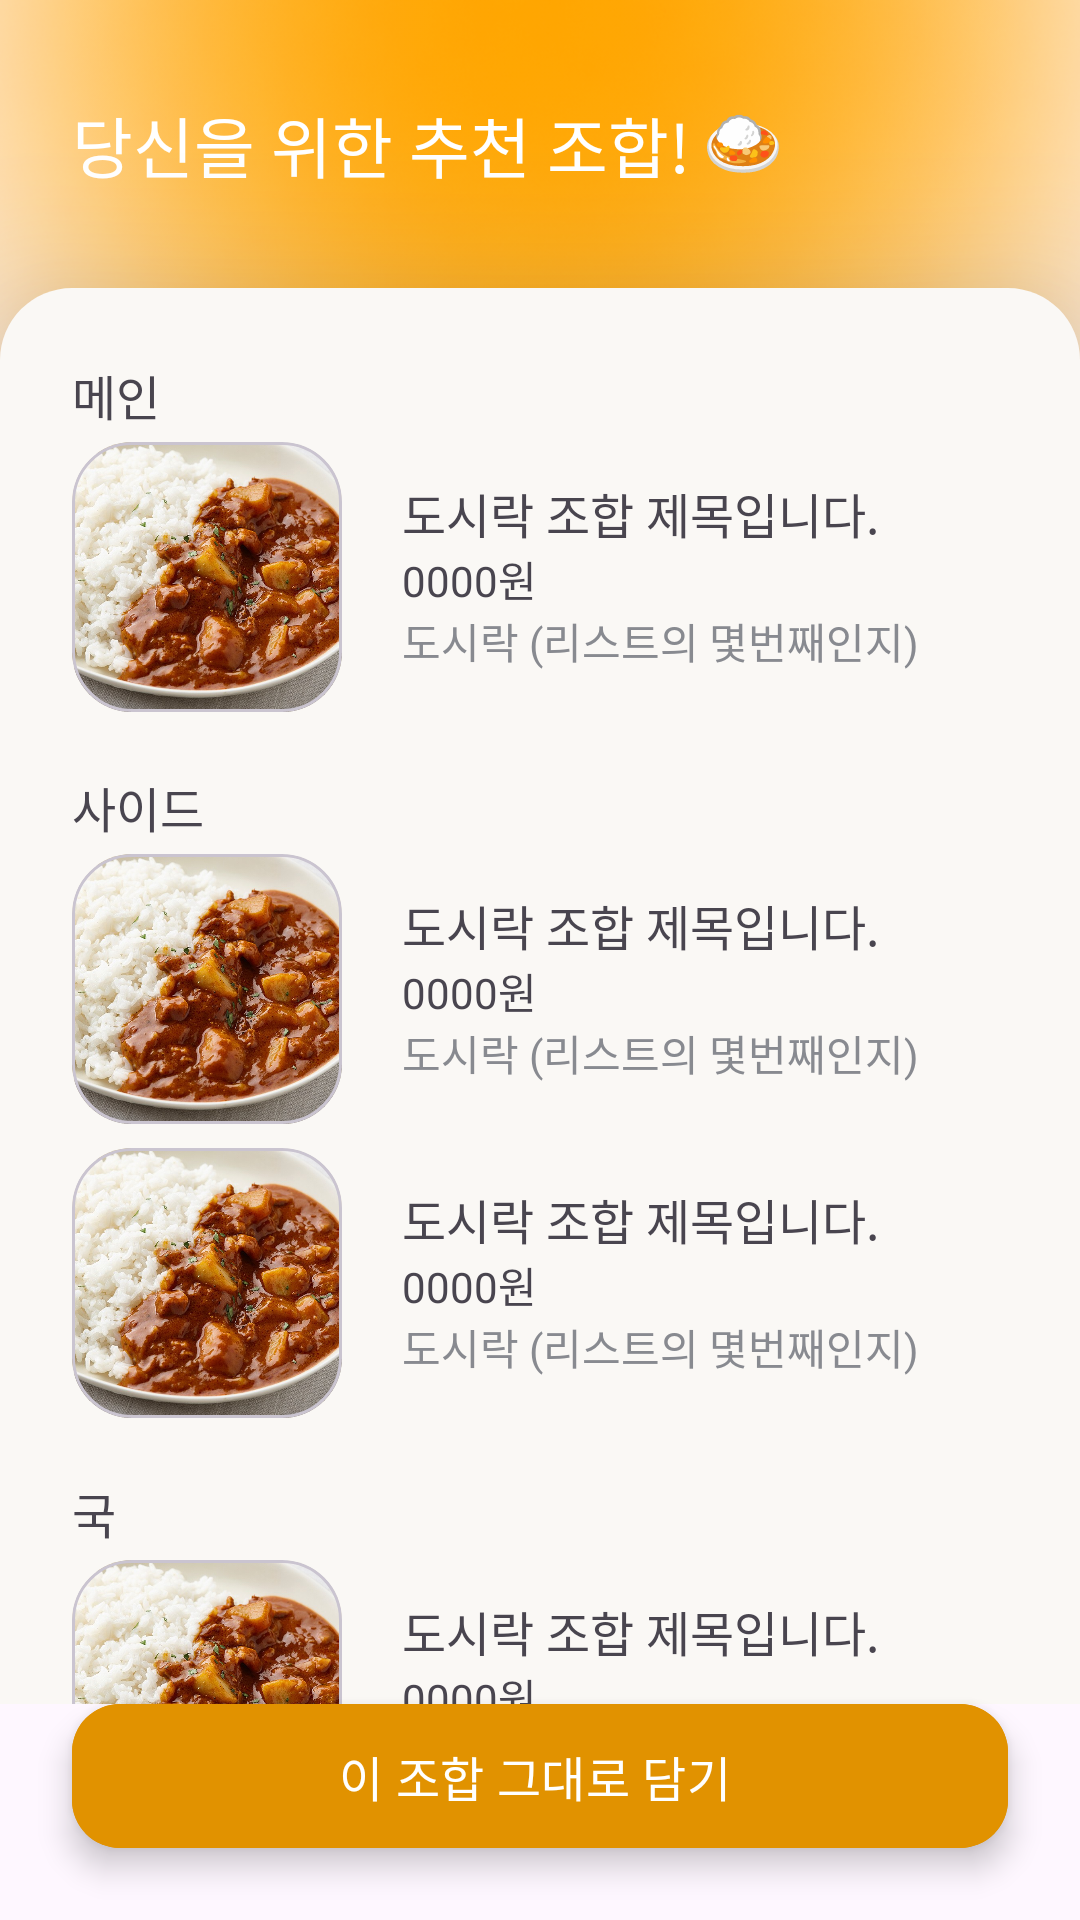

Write the Android layout XML for this screen, with the resource values it uses.
<!-- AndroidManifest.xml: application theme Theme.SmartstoreUI -->
<!-- res/layout/fragment_click_combi2.xml -->
<androidx.constraintlayout.widget.ConstraintLayout xmlns:android="http://schemas.android.com/apk/res/android"
    xmlns:app="http://schemas.android.com/apk/res-auto"
    xmlns:tools="http://schemas.android.com/tools"
    android:layout_width="match_parent"
    android:layout_height="match_parent"
    tools:context=".ui.home.ClickCombiFragment">


    
    <androidx.core.widget.NestedScrollView
        android:layout_width="match_parent"
        android:layout_height="match_parent"
        android:layout_marginBottom="72dp"
    android:fillViewport="true">

    <androidx.constraintlayout.widget.ConstraintLayout
        android:layout_width="match_parent"
        android:layout_height="wrap_content"
        android:layout_marginBottom="100dp">

        <TextView
            android:id="@+id/title_page"
            android:layout_width="wrap_content"
            android:layout_height="wrap_content"
            android:layout_marginHorizontal="24dp"
            android:layout_marginVertical="16dp"
            android:elevation="4dp"
            android:fontFamily="@font/pretendard_extrabold"
            android:text="당신을 위한 추천 조합!"
            android:textColor="@color/white"
            android:textSize="22dp"
            app:layout_constraintBottom_toTopOf="@id/recommContainer"
            app:layout_constraintStart_toStartOf="parent"
            app:layout_constraintTop_toTopOf="parent" />

        <TextView
            android:layout_width="wrap_content"
            android:layout_height="wrap_content"
            android:textSize="22dp"
            android:elevation="4dp"
            android:layout_marginStart="4dp"
            app:layout_constraintStart_toEndOf="@+id/title_page"
            app:layout_constraintTop_toTopOf="@+id/title_page"
            android:text="🍛"

            />

        <LinearLayout
            android:id="@+id/main_layout"
            android:layout_width="match_parent"
            android:layout_height="wrap_content"
            android:layout_margin="24dp"
            android:orientation="vertical"
            app:layout_constraintTop_toTopOf="@id/recommContainer"
            android:elevation="33dp">

            <TextView
                android:layout_width="match_parent"
                android:layout_height="wrap_content"
                android:fontFamily="@font/pretendard_bold"
                android:text="메인"
                android:textSize="16dp" />

            <include
                android:id="@+id/mainlayout"
                layout="@layout/combi_item"
                />

        </LinearLayout>

        <LinearLayout
            android:id="@+id/side1_layout"
            android:layout_width="match_parent"
            android:layout_height="wrap_content"
            android:layout_marginHorizontal="24dp"
            android:layout_marginTop="16dp"
            android:orientation="vertical"
            app:layout_constraintTop_toBottomOf="@+id/main_layout"
            android:elevation="33dp">

            <TextView
                android:layout_width="match_parent"
                android:layout_height="wrap_content"
                android:fontFamily="@font/pretendard_bold"
                android:text="사이드"
                android:textSize="16dp" />

            <include
                android:id="@+id/side1layout"
                layout="@layout/combi_item"
                />
            <include
                android:id="@+id/side2layout"
                layout="@layout/combi_item"
                />

        </LinearLayout>

        <LinearLayout
            android:id="@+id/limear3"
            android:layout_width="match_parent"
            android:layout_height="wrap_content"
            android:layout_marginHorizontal="24dp"
            android:layout_marginTop="16dp"
            android:orientation="vertical"
            app:layout_constraintTop_toBottomOf="@+id/side1_layout"
            android:elevation="33dp">

            <TextView
                android:layout_width="match_parent"
                android:layout_height="wrap_content"
                android:fontFamily="@font/pretendard_bold"
                android:text="국"
                android:textSize="16dp" />

            <include
                android:id="@+id/souplayout"
                layout="@layout/combi_item"
                />

        </LinearLayout>

        <LinearLayout
            android:id="@+id/limear4"
            android:layout_width="match_parent"
            android:layout_height="wrap_content"
            android:layout_marginHorizontal="24dp"
            android:layout_marginTop="16dp"
            android:layout_marginBottom="60dp"
            android:orientation="vertical"
            app:layout_constraintTop_toBottomOf="@+id/limear3"
            android:elevation="33dp">

            <TextView
                android:id="@+id/tvTotalPrice"
                android:layout_width="match_parent"
                android:layout_height="wrap_content"
                android:fontFamily="@font/pretendard_bold"
                android:text="총합: 1546원"
                android:textSize="16dp" />

        </LinearLayout>




        <ImageView
            android:id="@+id/imageView"
            android:layout_width="match_parent"
            android:layout_height="wrap_content"
            android:scaleType="fitStart"
            android:src="@drawable/mypagegra"
            app:layout_constraintTop_toTopOf="parent" />

        <View
            android:id="@+id/recommContainer"
            android:layout_width="match_parent"
            android:layout_height="560dp"
            android:background="@drawable/rounded_top_corners"
            android:elevation="32dp"
            app:layout_constraintBottom_toBottomOf="parent"
            tools:layout_editor_absoluteX="0dp" />

    </androidx.constraintlayout.widget.ConstraintLayout>

</androidx.core.widget.NestedScrollView>


    <com.google.android.material.floatingactionbutton.ExtendedFloatingActionButton
        android:id="@+id/gotocart_btn"
        android:layout_width="match_parent"
        android:layout_height="48dp"
        android:layout_marginHorizontal="24dp"
        android:layout_marginBottom="24dp"
        android:layout_marginTop="16dp"
        android:backgroundTint="@color/text_yellow"
        android:text="이 조합 그대로 담기"
        android:textSize="16dp"
        android:fontFamily="@font/pretendard_semibold"
        android:textColor="@color/white"
        app:layout_constraintBottom_toBottomOf="parent"
        app:layout_constraintStart_toStartOf="parent"
        app:layout_constraintEnd_toEndOf="parent" />
</androidx.constraintlayout.widget.ConstraintLayout>
<!-- res/layout/combi_item.xml (included above) -->
<?xml version="1.0" encoding="utf-8"?>
<androidx.constraintlayout.widget.ConstraintLayout xmlns:android="http://schemas.android.com/apk/res/android"
    xmlns:app="http://schemas.android.com/apk/res-auto"
    android:layout_width="match_parent"
    android:layout_height="wrap_content"
    android:paddingVertical="4dp">

    <com.google.android.material.card.MaterialCardView
        android:id="@+id/imageCard"
        android:layout_width="90dp"
        android:layout_height="90dp"
        app:cardCornerRadius="20dp"
        app:cardElevation="0dp"
        app:layout_constraintStart_toStartOf="parent"
        app:layout_constraintTop_toTopOf="parent">

        <ImageView
            android:id="@+id/menuImage"
            android:layout_width="match_parent"
            android:layout_height="match_parent"
            android:layout_gravity="center"
            android:adjustViewBounds="true"
            android:scaleType="centerCrop"
            android:src="@drawable/soup10" />
    </com.google.android.material.card.MaterialCardView>

    <LinearLayout
        android:layout_width="0dp"
        android:layout_height="match_parent"
        android:orientation="vertical"
        android:paddingVertical="12dp"
        android:paddingLeft="20dp"
        app:layout_constraintStart_toEndOf="@id/imageCard">

        <TextView
            android:id="@+id/textShoppingMenuName"
            android:layout_width="wrap_content"
            android:layout_height="wrap_content"
            android:layout_weight="1"
            android:fontFamily="@font/pretendard_bold"
            android:text="도시락 조합 제목입니다."
            android:textSize="16dp" />

        <TextView
            android:id="@+id/textShoppingMenuMoney"
            android:layout_width="wrap_content"
            android:layout_height="wrap_content"
            android:layout_weight="1"
            android:fontFamily="@font/pretendard_semibold"
            android:text="0000원"
            android:textSize="14dp" />

        <TextView
            android:id="@+id/textShoppingNum"
            android:layout_width="wrap_content"
            android:layout_height="wrap_content"
            android:layout_weight="1"
            android:text="도시락 (리스트의 몇번째인지)"
            android:textColor="@color/text_gray"
            android:textSize="14dp" />
    </LinearLayout>



</androidx.constraintlayout.widget.ConstraintLayout>
<!-- resources referenced by this layout -->
<resources>
  <color name="text_gray">#888A90</color>
  <color name="text_yellow">#E19200</color>
  <color name="white">#FFFFFFFF</color>
  <!-- drawable mypagegra: png bitmap (drawable, 446064 bytes) -->
  <!-- drawable rounded_top_corners (drawable) -->
  <?xml version="1.0" encoding="utf-8"?>
  <shape xmlns:android="http://schemas.android.com/apk/res/android">
      <solid android:color="@color/background_ivory" /> 
      <corners
          android:topLeftRadius="24dp"
          android:topRightRadius="24dp"
          android:bottomLeftRadius="0dp"
          android:bottomRightRadius="0dp" /> 
  </shape>
  <!-- drawable soup10: png bitmap (drawable, 212939 bytes) -->
  <style name="Theme.SmartstoreUI" parent="Theme.Material3.DayNight.NoActionBar">
          
          <item name="colorPrimary">@color/point_yellow</item>
          <item name="colorPrimaryVariant">@color/point_yellow</item>
  
          
          <item name="colorControlNormal">@color/coffee_light_gray</item>
          <item name="colorControlActivated">@color/coffee_point_red</item>
  
      </style>
  <color name="background_ivory">#FAF8F5</color>
  <color name="point_yellow">#FEA500</color>
  <color name="coffee_light_gray">#c7ccd3</color>
  <color name="coffee_point_red">#9d0200</color>
</resources>
